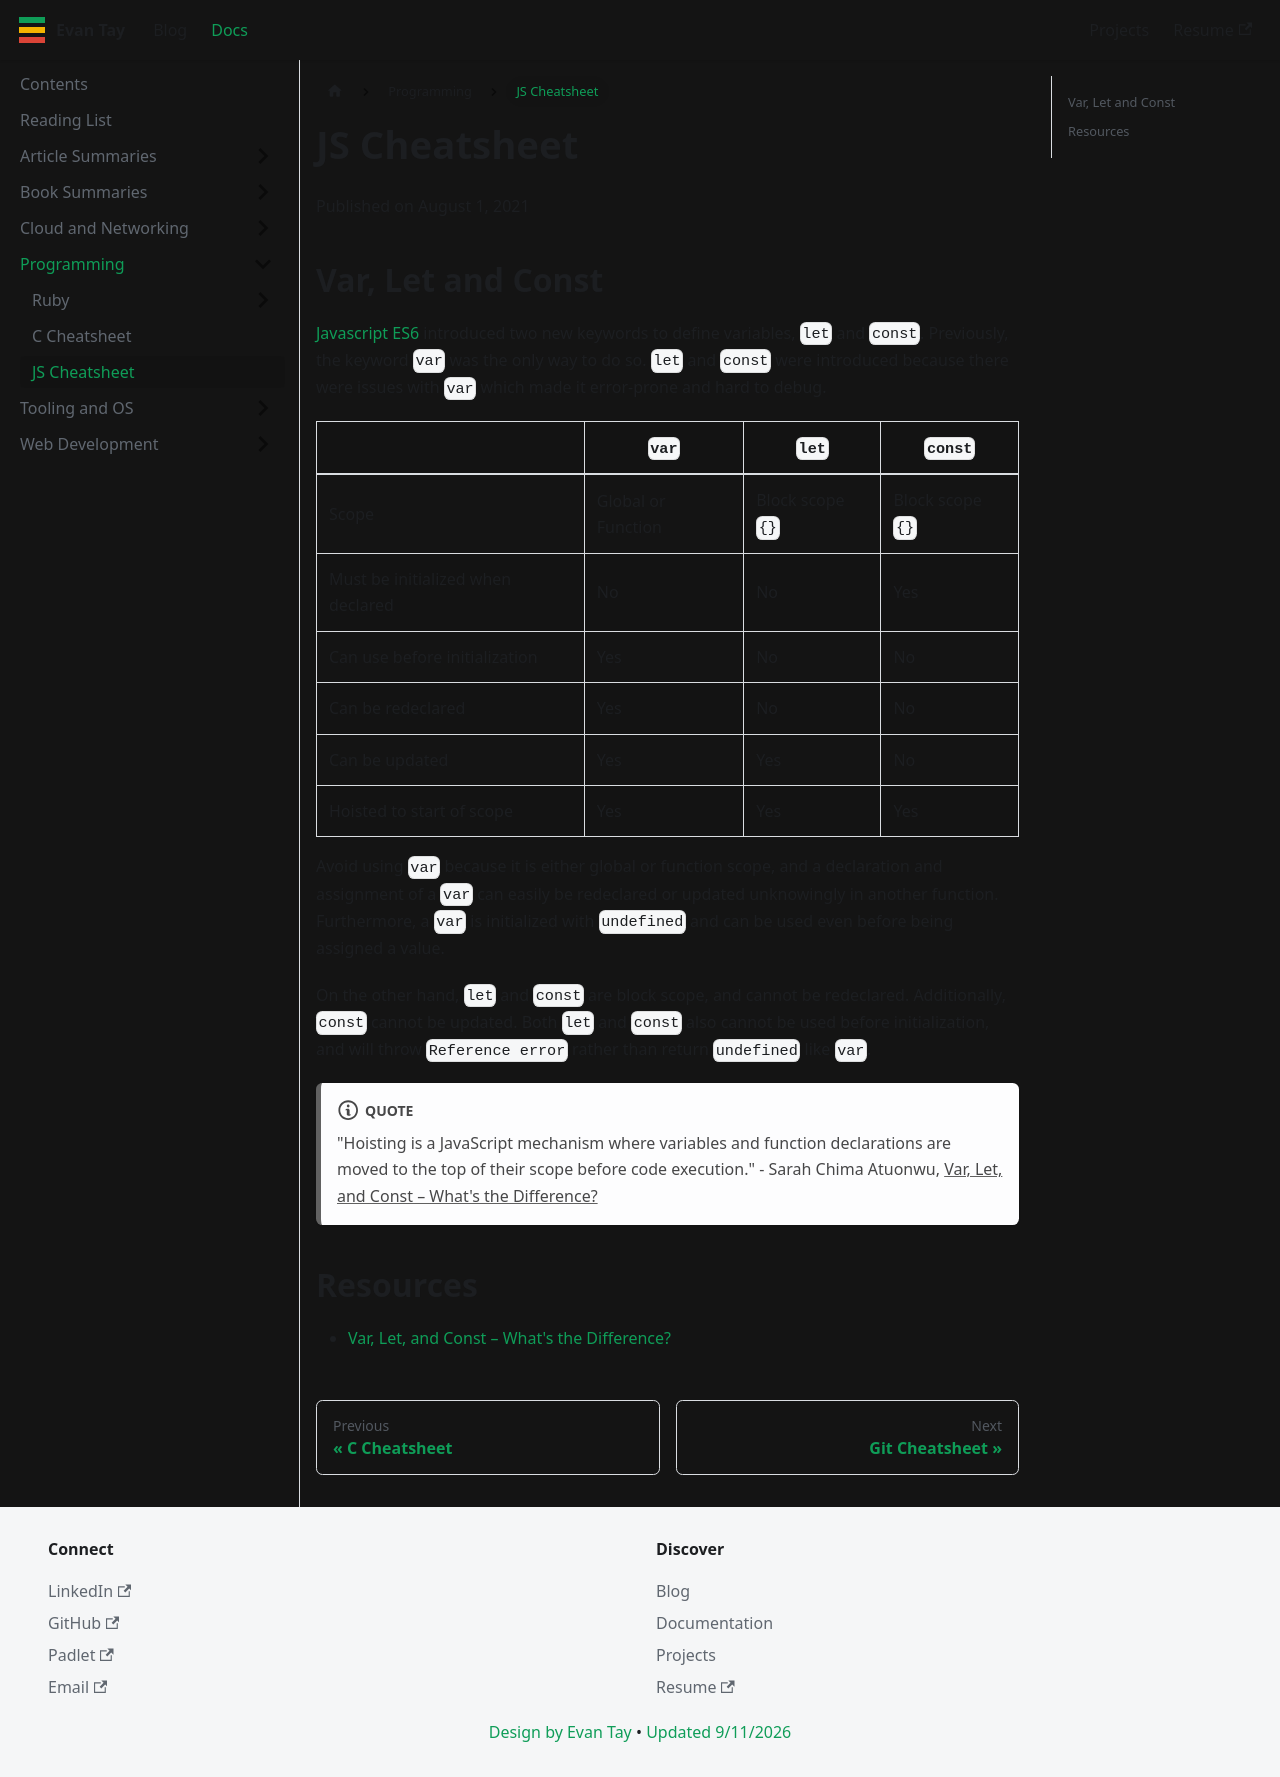

repository: DigiPie/kaya-folio · page: docs/js-cheatsheet/index.html · generator: docusaurus

---
title: JS Cheatsheet
---

Published on August 1, 2021

## Var, Let and Const

[Javascript ES6](https://www.w3schools.com/Js/js_es6.asp) introduced two new keywords to define variables, `let` and `const`. Previously, the keyword `var` was the only way to do so. `let` and `const` were introduced because there were issues with `var` which made it error-prone and hard to debug.

|                                   | `var`              | `let`            | `const`          |
| --------------------------------- | ------------------ | ---------------- | ---------------- |
| Scope                             | Global or Function | Block scope `{}` | Block scope `{}` |
| Must be initialized when declared | No                 | No               | Yes              |
| Can use before initialization     | Yes                | No               | No               |
| Can be redeclared                 | Yes                | No               | No               |
| Can be updated                    | Yes                | Yes              | No               |
| Hoisted to start of scope         | Yes                | Yes              | Yes              |

Avoid using `var` because it is either global or function scope, and a declaration and assignment of a `var` can easily be redeclared or updated unknowingly in another function. Furthermore, a `var` is initialized with `undefined` and can be used even before being assigned a value.

On the other hand, `let` and `const` are block scope, and cannot be redeclared. Additionally, `const` cannot be updated. Both `let` and `const` also cannot be used before initialization, and will throw `Reference error` rather than return `undefined` like `var`.

:::note Quote

"Hoisting is a JavaScript mechanism where variables and function declarations are moved to the top of their scope before code execution." - Sarah Chima Atuonwu, [Var, Let, and Const – What's the Difference?](https://www.freecodecamp.org/news/var-let-and-const-whats-the-difference/)

:::

## Resources

- [Var, Let, and Const – What's the Difference?](https://www.freecodecamp.org/news/var-let-and-const-whats-the-difference/)
